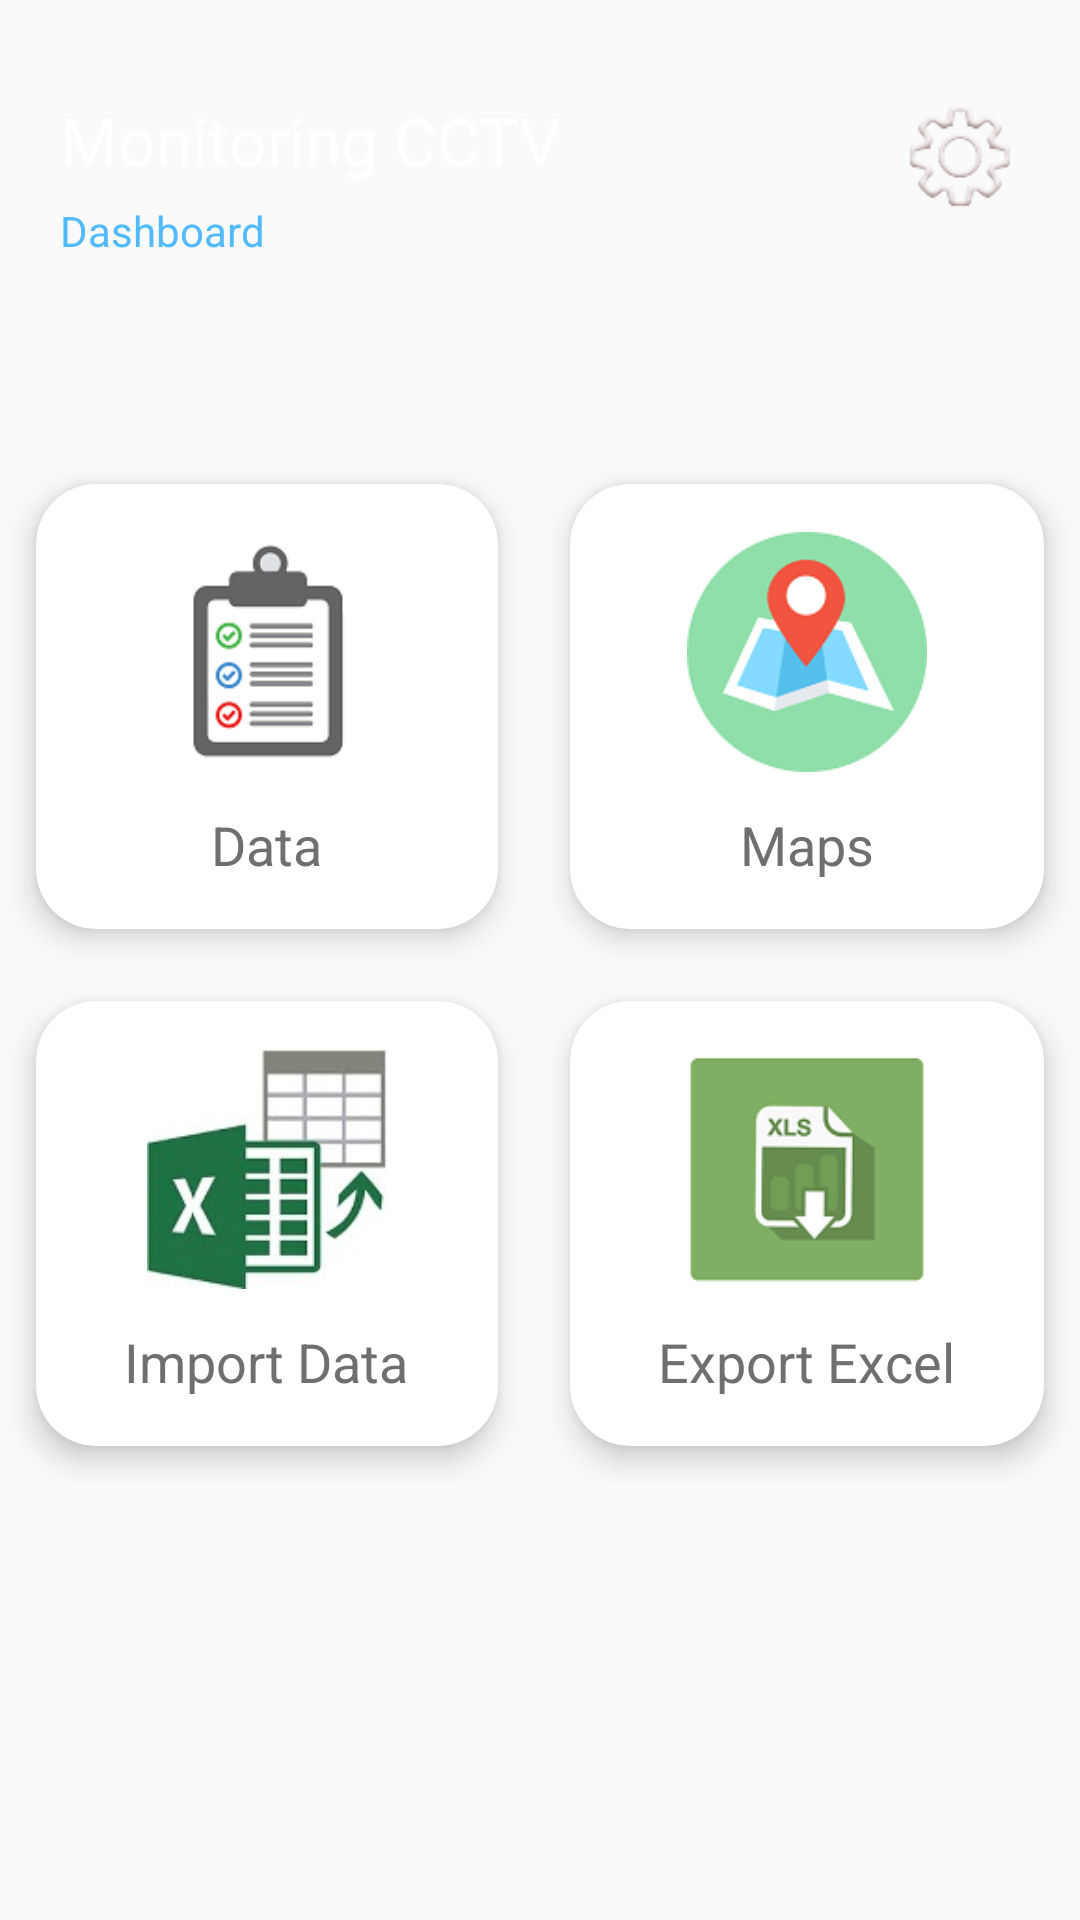

Reconstruct the res/layout file that produces this screen, plus the resources it refers to.
<!-- AndroidManifest.xml: activity theme AppTheme.NoActionBar -->
<!-- res/layout/activity_main.xml -->
<?xml version="1.0" encoding="utf-8"?>
<ScrollView
    xmlns:android="http://schemas.android.com/apk/res/android"
    xmlns:tools="http://schemas.android.com/tools"
    xmlns:app="http://schemas.android.com/apk/res-auto"
    android:layout_width="match_parent"
    android:layout_height="match_parent"
    android:background="@drawable/bgapps"
    tools:context=".MainActivity">
    <LinearLayout
        android:orientation="vertical"
        android:layout_width="match_parent"
        android:layout_height="match_parent">
        <RelativeLayout
            android:layout_marginTop="32dp"
            android:layout_marginRight="20dp"
            android:layout_marginLeft="20dp"
            android:layout_width="match_parent"
            android:layout_height="wrap_content">
            <TextView
                android:id="@+id/txtdashboard"
                android:text="Monitoring CCTV"
                android:textSize="22sp"
                android:textColor="#FFFFFF"
                android:layout_width="wrap_content"
                android:layout_height="wrap_content"/>
            <TextView
                android:layout_marginTop="6dp"
                android:layout_below="@+id/txtdashboard"
                android:text="Dashboard"
                android:textSize="14sp"
                android:textColor="#52BAFF"
                android:layout_width="wrap_content"
                android:layout_height="wrap_content"/>
            <ImageView
                android:layout_alignParentRight="true"
                android:src="@drawable/setting"
                android:layout_width="40dp"
                android:layout_height="40dp"
                android:onClick="SettingClicked"/>

        </RelativeLayout>

        <GridLayout
            android:columnCount="2"
            android:rowCount="3"
            android:alignmentMode="alignMargins"
            android:columnOrderPreserved="false"
            android:layout_width="match_parent"
            android:layout_height="wrap_content">

            <androidx.cardview.widget.CardView
                android:layout_marginTop="75dp"
                android:layout_width="wrap_content"
                android:layout_height="wrap_content"
                android:layout_columnWeight="1"
                android:layout_rowWeight="1"
                app:cardElevation="6dp"
                app:cardCornerRadius="20dp"
                android:layout_margin="12dp"
                android:onClick="DataClicked">
                <LinearLayout
                    android:orientation="vertical"
                    android:padding="16dp"
                    android:gravity="center"
                    android:layout_height="match_parent"
                    android:layout_width="match_parent">
                    <ImageView
                        android:src="@drawable/data"
                        android:layout_height="80dp"
                        android:layout_width="80dp" />
                    <TextView
                        android:layout_marginTop="12dp"
                        android:textColor="#6f6f6f"
                        android:textSize="18sp"
                        android:text="Data"
                        android:layout_width="wrap_content"
                        android:layout_height="wrap_content"/>
                </LinearLayout>
            </androidx.cardview.widget.CardView>

            <androidx.cardview.widget.CardView
                android:layout_marginTop="75dp"
                android:layout_width="wrap_content"
                android:layout_height="wrap_content"
                android:layout_columnWeight="1"
                android:layout_rowWeight="1"
                app:cardElevation="6dp"
                app:cardCornerRadius="20dp"
                android:layout_margin="12dp"
                android:onClick="mapsclicked">
                <LinearLayout
                    android:orientation="vertical"
                    android:padding="16dp"
                    android:gravity="center"
                    android:layout_height="match_parent"
                    android:layout_width="match_parent">

                    <ImageView
                        android:src="@drawable/gmaps"
                        android:layout_height="80dp"
                        android:layout_width="80dp" />
                    <TextView
                        android:layout_marginTop="12dp"
                        android:textColor="#6f6f6f"
                        android:textSize="18sp"
                        android:text="Maps"
                        android:layout_width="wrap_content"
                        android:layout_height="wrap_content"/>
                </LinearLayout>
            </androidx.cardview.widget.CardView>

            <androidx.cardview.widget.CardView
                android:id="@+id/importContainer"
                android:layout_width="wrap_content"
                android:layout_height="wrap_content"
                android:layout_columnWeight="1"
                android:layout_rowWeight="1"
                app:cardElevation="6dp"
                app:cardCornerRadius="20dp"
                android:layout_margin="12dp"
                android:onClick="importdata">
                <LinearLayout
                    android:orientation="vertical"
                    android:padding="16dp"
                    android:gravity="center"
                    android:layout_height="match_parent"
                    android:layout_width="match_parent">
                    <ImageView
                        android:src="@drawable/importexcel"
                        android:layout_height="80dp"
                        android:layout_width="80dp" />
                    <TextView
                        android:layout_marginTop="12dp"
                        android:textColor="#6f6f6f"
                        android:textSize="18sp"
                        android:text="Import Data"
                        android:layout_width="wrap_content"
                        android:layout_height="wrap_content"/>
                </LinearLayout>
            </androidx.cardview.widget.CardView>

            <androidx.cardview.widget.CardView
                android:layout_width="wrap_content"
                android:layout_height="wrap_content"
                android:layout_columnWeight="1"
                android:layout_rowWeight="1"
                app:cardElevation="6dp"
                app:cardCornerRadius="20dp"
                android:layout_margin="12dp">
                <LinearLayout
                    android:orientation="vertical"
                    android:padding="16dp"
                    android:gravity="center"
                    android:layout_height="match_parent"
                    android:layout_width="match_parent">

                    <ImageView
                        android:id="@+id/btnexport"
                        android:src="@drawable/export"
                        android:layout_height="80dp"
                        android:layout_width="80dp"/>


                        />
                    <TextView
                        android:layout_marginTop="12dp"
                        android:textColor="#6f6f6f"
                        android:textSize="18sp"
                        android:text="Export Excel"
                        android:layout_width="wrap_content"
                        android:layout_height="wrap_content"/>
                </LinearLayout>
            </androidx.cardview.widget.CardView>
        </GridLayout>
    </LinearLayout>
</ScrollView>
<!-- resources referenced by this layout -->
<resources>
  <!-- drawable data: png bitmap (drawable, 4855 bytes) -->
  <!-- drawable export: png bitmap (drawable, 6155 bytes) -->
  <!-- drawable gmaps: png bitmap (drawable, 8706 bytes) -->
  <!-- drawable importexcel: jpg bitmap (drawable, 7795 bytes) -->
  <!-- drawable setting: png bitmap (drawable, 4606 bytes) -->
  <style name="AppTheme.NoActionBar">
          <item name="windowActionBar">false</item>
          <item name="windowNoTitle">true</item>
      </style>
</resources>
